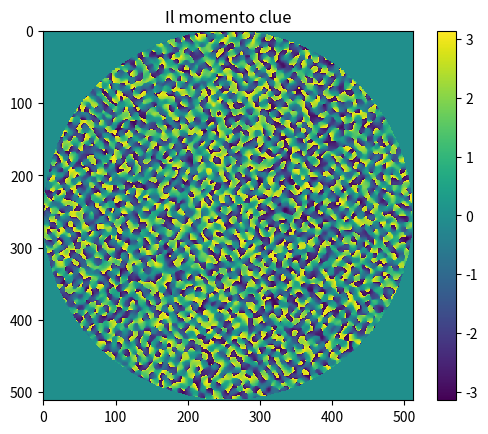

Source code (Python):
import numpy as np
import time
import matplotlib.pyplot as plt


get_time=time.perf_counter


#For all five functions, x,y,z are one-dimensional arrays of floats with coordinates in micrometers, f is a float with the
#equivalent focal of the system in mm, d is a float with the pixel size in micrometers, lam is the wavelength used in
#micrometers, res is the lateral resolution of the SLM.The software assumes the use of a circular area within a square slm:
#additional zero padding may be needed to operate rectangular SLMs


def get_performance_metrics(intensities, t):
    min = np.min(intensities)
    max = np.max(intensities)

    efficiency = np.sum(intensities)
    uniformity = 1 - (max - min) / (max + min)
    variance   = np.sqrt(np.var(intensities)) / np.mean(intensities)

    return [efficiency, uniformity, variance, t]


# Random superposition algorithm: Fastest available algorithm, produces low quality holograms

def rs(x, y, z, f: float, d: float, lam: float, res: int, seed: int):
    rng = np.random.default_rng(seed)
    t=get_time()

    #creation of a list of the SLM pixels contained in the pupil
    # @rank(slm_xcoord) = 2 , @shape(slm_xcoord) = (res, res)
    # @rank(slm_ycoord) = 2 , @shape(slm_ycoord) = (res, res)
    slm_xcoord,slm_ycoord=np.meshgrid(np.linspace(-1.0,1.0,res),np.linspace(-1.0,1.0,res))

    # @shape(pup_coords) = tuple((m), (m))
    # where m is the number of pixels in the pupil
    pup_coords=np.where(slm_xcoord**2+slm_ycoord**2<1.0)

    #array containing the phase of the field at each created spot
    # @shape(pists) = (n)
    # where n is the number of desired points
    pists=rng.random(x.shape[0])*2*np.pi

    #conversion of the coordinates arrays in microns
    slm_xcoord=slm_xcoord*d*float(res)/2.0
    slm_ycoord=slm_ycoord*d*float(res)/2.0
    
    #computation of the phase patterns generating each single spot independently
    # @shape(slm_p_phase) = (n, m)
    slm_p_phase=np.zeros((x.shape[0],pup_coords[0].shape[0]))

    for i in range(x.shape[0]):
        # @shape(slm_p_phase[i,:]) = (m)
        # @shape(slm_xcoord[pup_coords]) = (m)
        # @OPT: I think there is even a smarter way to make this operation, not so relevant right now
        slm_p_phase[i,:]=2.0*np.pi/(lam*(f*10.0**3))*(x[i]*slm_xcoord[pup_coords]+y[i]*slm_ycoord[pup_coords])+(np.pi*z[i])/(lam*(f*10.0**3)**2)*(slm_xcoord[pup_coords]**2+slm_ycoord[pup_coords]**2)


    #creation of the hologram, as superposition of all the phase patterns with random pistons
    # @OPT: pup_coords[0].shape[0] = m
    # @OPT: move the constant term out of the sum (requires accurate regression tests)
    # @shape(slm_total_field) = (m) (need confirm)
    # @shape(slm_total_phase) = (m)
    slm_total_field=np.sum(1.0/(float(pup_coords[0].shape[0]))*np.exp(1j*(slm_p_phase+pists[:,None])),axis=0)
    slm_total_phase=np.angle(slm_total_field)

    t=get_time()-t

    #evaluation of the algorithm performance, calculating the expected intensities of all spots

    # @OPT: pup_coords[0].shape[0] = m
    # @shape(spot_fields) = (n)
    # @shape(ints) = (n)
    spot_fields=np.sum(1.0/(float(pup_coords[0].shape[0]))*np.exp(1j*(slm_total_phase[None,:]-slm_p_phase)),axis=1)
    ints=np.abs(spot_fields)**2


    #reshaping of the hologram in a square array

    out=np.zeros((res,res))
    out[pup_coords]=slm_total_phase

    #the function returns the hologram, and a list with efficiency, uniformity and variance of the spots, and hologram computation time
    
    return out, get_performance_metrics(ints, t)


def rs_refactored(x, y, z, f: float, d: float, lam: float, res: int, seed: int):
    rng = np.random.default_rng(seed)
    t=get_time()

    #creation of a list of the SLM pixels contained in the pupil
    # @rank(slm_xcoord) = 2 , @shape(slm_xcoord) = (res, res)
    # @rank(slm_ycoord) = 2 , @shape(slm_ycoord) = (res, res)
    slm_xcoord,slm_ycoord=np.meshgrid(np.linspace(-1.0,1.0,res),np.linspace(-1.0,1.0,res))
    assert(slm_xcoord.shape == (res,res))
    assert(slm_ycoord.shape == (res,res))


    # @shape(pup_coords) = tuple((m), (m))
    # where m is the number of pixels in the pupil
    pup_coords=np.where(slm_xcoord**2+slm_ycoord**2<1.0)
    num_pupil_points = pup_coords[0].shape[0]

    n = x.shape[0]
    m = num_pupil_points

    #array containing the phase of the field at each created spot
    # @shape(pists) = (n)
    # where n is the number of desired points
    pists=rng.random(n)*2*np.pi
    assert(pists.shape == (n,))

    #conversion of the coordinates arrays in microns
    slm_xcoord=slm_xcoord*d*float(res)/2.0
    slm_ycoord=slm_ycoord*d*float(res)/2.0
    
    #computation of the phase patterns generating each single spot independently
    # @shape(slm_p_phase) = (n, m)
    slm_p_phase=np.zeros((n,num_pupil_points))
    assert(slm_p_phase.shape == (n, m))


    for i in range(n):
        # @shape(slm_p_phase[i,:]) = (m)
        # @shape(slm_xcoord[pup_coords]) = (m)
        # @OPT: I think there is even a smarter way to make this operation, not so relevant right now
        slm_p_phase[i,:]=2.0*np.pi/(lam*(f*10.0**3))*(x[i]*slm_xcoord[pup_coords]+y[i]*slm_ycoord[pup_coords])+(np.pi*z[i])/(lam*(f*10.0**3)**2)*(slm_xcoord[pup_coords]**2+slm_ycoord[pup_coords]**2)


    #creation of the hologram, as superposition of all the phase patterns with random pistons
    # L-inf error is 4e-14
    slm_total_field=np.sum(np.exp(1j*(slm_p_phase+pists[:,None])),axis=0) / float(num_pupil_points)
    assert(slm_total_field.shape == (m,))

    slm_total_phase=np.angle(slm_total_field)
    assert(slm_total_phase.shape == (m,))

    t=get_time()-t

    #evaluation of the algorithm performance, calculating the expected intensities of all spots

    # @OPT: pup_coords[0].shape[0] = m
    # @shape(spot_fields) = (n)
    # @shape(ints) = (n)
    spot_fields=np.sum(np.exp(1j*(slm_total_phase[None,:]-slm_p_phase)),axis=1)/(float(num_pupil_points))
    assert(spot_fields.shape == (n,))

    ints=np.abs(spot_fields)**2
    assert(ints.shape == (n,))


    #reshaping of the hologram in a square array

    out=np.zeros((res,res))
    out[pup_coords]=slm_total_phase

    #the function returns the hologram, and a list with efficiency, uniformity and variance of the spots, and hologram computation time
    
    return out, get_performance_metrics(ints, t)


# Standard GS algorithm: Slow, high efficiency holograms, better uniformity than RS. The parameter "iters" is the number of GS iterations to
# perform

def gs(x, y, z, f: float, d: float, lam: float, res: int, iters: int, seed: int):
    rng = np.random.default_rng(seed)
    t=get_time()

    #creation of a list of the SLM pixels contained in the pupil
    slm_xcoord,slm_ycoord=np.meshgrid(np.linspace(-1.0,1.0,res),np.linspace(-1.0,1.0,res))
    pup_coords=np.where(slm_xcoord**2+slm_ycoord**2<1.0)
    
    
    #array containing the phase of the field at each created spot
    pists=rng.random(x.shape[0])*2*np.pi

    #conversion of the coordinates arrays in microns
    slm_xcoord=slm_xcoord*d*float(res)/2.0
    slm_ycoord=slm_ycoord*d*float(res)/2.0
    
    #computation of the phase patterns generating each single spot independently
    slm_p_phase=np.zeros((x.shape[0],pup_coords[0].shape[0]))
    for i in range(x.shape[0]):
        slm_p_phase[i,:]=2.0*np.pi/(lam*(f*10.0**3))*(x[i]*slm_xcoord[pup_coords]+y[i]*slm_ycoord[pup_coords])+(np.pi*z[i])/(lam*(f*10.0**3)**2)*(slm_xcoord[pup_coords]**2+slm_ycoord[pup_coords]**2)


    #main GS loop
    for n in range(iters):
        #creation of the hologram, as superposition of all the phase patterns with random pistons
        slm_total_field=np.sum(1.0/(float(pup_coords[0].shape[0]))*np.exp(1j*(slm_p_phase+pists[:,None])),axis=0)
        slm_total_phase=np.angle(slm_total_field)


        #Update of the phases at all spots locations. The intensities are evaluated too for performance
        #estimation of the algorithm
        spot_fields=np.sum(1.0/(float(pup_coords[0].shape[0]))*np.exp(1j*(slm_total_phase[None,:]-slm_p_phase)),axis=1)
        pists=np.angle(spot_fields)
        ints=np.abs(spot_fields)**2

    t=get_time()-t
            
    #the function returns the hologram, and a list with efficiency, uniformity and variance of the spots, and hologram computation time
    out=np.zeros((res,res))
    out[pup_coords]=slm_total_phase

    return out, get_performance_metrics(ints, t)



# Standard WGS algorithm: Slow, high uniformity holograms, better efficiency than RS. The parameter "iters" is the number of GS iterations to
# perform

def wgs(x, y, z, f: float, d: float, lam: float, res: int, iters: int, seed: int):
    rng = np.random.default_rng(seed)
    t=get_time()

    #creation of a list of the SLM pixels contained in the pupil
    slm_xcoord,slm_ycoord=np.meshgrid(np.linspace(-1.0,1.0,res),np.linspace(-1.0,1.0,res))
    pup_coords=np.where(slm_xcoord**2+slm_ycoord**2<1.0)
    
    #initialization of the weights, all with equal value
    weights=np.ones(x.shape[0])/float(x.shape[0])
    
    #array containing the phase of the field at each created spot
    pists=rng.random(x.shape[0])*2*np.pi

    #conversion of the coordinates arrays in microns
    slm_xcoord=slm_xcoord*d*float(res)/2.0
    slm_ycoord=slm_ycoord*d*float(res)/2.0
    
    #computation of the phase patterns generating each single spot independently
    slm_p_phase=np.zeros((x.shape[0],pup_coords[0].shape[0]))
    for i in range(x.shape[0]):
        slm_p_phase[i,:]=2.0*np.pi/(lam*(f*10.0**3))*(x[i]*slm_xcoord[pup_coords]+y[i]*slm_ycoord[pup_coords])+(np.pi*z[i])/(lam*(f*10.0**3)**2)*(slm_xcoord[pup_coords]**2+slm_ycoord[pup_coords]**2)


    #main GS loop
    for n in range(iters):
        #Creation of the hologram, as superposition of all the phase patterns with random pistons and weighted intensity
        slm_total_field=np.sum(weights[:,None]/(float(pup_coords[0].shape[0]))*np.exp(1j*(slm_p_phase+pists[:,None])),axis=0)
        slm_total_phase=np.angle(slm_total_field)


        #Update of the phases at all spots locations. The intensities are evaluated too for performance
        #estimation of the algorithm
        spot_fields=np.sum(1.0/(float(pup_coords[0].shape[0]))*np.exp(1j*(slm_total_phase[None,:]-slm_p_phase)),axis=1)
        pists=np.angle(spot_fields)
        ints=np.abs(spot_fields)**2
        #update and renormalization of the weights. Renormalization is required to avoid computation precision errors in the final performance for
        #large numbers of iterations
        weights=weights*(np.mean(np.sqrt(ints))/np.sqrt(ints))
        weights=weights/np.sum(weights)


    t=get_time()-t
            
    #the function returns the hologram, and a list with efficiency, uniformity and variance of the spots, and hologram computation time
    out=np.zeros((res,res))
    out[pup_coords]=slm_total_phase

    return out, get_performance_metrics(ints, t)



# Compressive sensing GS:Fast, similar performances to GS. The parameter "sub" is a float greater than 0.0 and up to 1.0, indicating the
# Subsampling of the pupil. For sub=1.0, CSGS is equivalent to GS. Smaller values of sub increase the speed, with a maximum speed
# equal to the speed of RS. If sub is too small, performance may be affected (as a rule of thumb res^2*sub should be bigger than the
# number of spots)

def csgs(x, y, z, f: float, d: float, lam: float, res: int, iters: int, sub: float, seed: int):
    rng = np.random.default_rng(seed)
    t=get_time()
    #creation of a list of the SLM pixels contained in the pupil
    slm_xcoord,slm_ycoord=np.meshgrid(np.linspace(-1.0,1.0,res),np.linspace(-1.0,1.0,res))
    pup_coords=np.where(slm_xcoord**2+slm_ycoord**2<1.0)

    #array containing the phase of the field at each created spot
    pists=rng.random(x.shape[0])*2*np.pi

    #creation of a list of the indexes of pup_coords, shuffled in random order
    coordslist=np.asarray(range(pup_coords[0].shape[0]))

    # resetting the rng, because pist generation has affected it
    rng = np.random.default_rng(seed)
    rng.shuffle(coordslist)
    

    
    #conversion of the coordinates arrays in microns
    slm_xcoord=slm_xcoord*d*float(res)/2.0
    slm_ycoord=slm_ycoord*d*float(res)/2.0
    
    #computation of the phase patterns generating each single spot independently
    slm_p_phase=np.zeros((x.shape[0],pup_coords[0].shape[0]))
    for i in range(x.shape[0]):
        slm_p_phase[i,:]=2.0*np.pi/(lam*(f*10.0**3))*(x[i]*slm_xcoord[pup_coords]+y[i]*slm_ycoord[pup_coords])+(np.pi*z[i])/(lam*(f*10.0**3)**2)*(slm_xcoord[pup_coords]**2+slm_ycoord[pup_coords]**2)

    #main GS loop
    for n in range(iters):
        #a new set of random points is chosen on the SLM
        coordslist=np.roll(coordslist,int(coordslist.shape[0]*sub))
        coordslist_sparse=coordslist[:int(coordslist.shape[0]*sub)]

        #Creation of the hologram, as superposition of all the phase patterns with the estimated phases and weighted intensity
        slm_total_field=np.sum(1.0/(float(pup_coords[0].shape[0]))*np.exp(1j*(slm_p_phase[:,coordslist_sparse]+pists[:,None])),axis=0)
        slm_total_phase=np.angle(slm_total_field)

        #Update of the phases at all spots locations. The intensities are evaluated too for performance
        #estimation of the algorithm
        spot_fields=np.sum(1.0/(float(pup_coords[0].shape[0]))*np.exp(1j*(slm_total_phase[None,:]-slm_p_phase[:,coordslist_sparse])),axis=1)
        pists=np.angle(spot_fields)
        ints=np.abs(spot_fields)**2


    #The output holograms is estimated with the full SLM resolution
    slm_total_field=np.sum(1.0/(float(pup_coords[0].shape[0]))*np.exp(1j*(slm_p_phase+pists[:,None])),axis=0)
    slm_total_phase=np.angle(slm_total_field)

    t=get_time()-t


    #evaluation of the algorithm performance, calculating the expected intensities of all spots
    spot_fields=np.sum(1.0/(float(pup_coords[0].shape[0]))*np.exp(1j*(slm_total_phase[None,:]-slm_p_phase)),axis=1)
    ints=np.abs(spot_fields)**2
            
    #the function returns the hologram, and a list with efficiency, uniformity and variance of the spots, and hologram computation time
    out=np.zeros((res,res))
    out[pup_coords]=slm_total_phase

    return out, get_performance_metrics(ints, t)

# Weighted compressive sensing GS:Fast, efficiency and uniformity between GS and WGS.
# The parameter "sub" is a float greater than 0.0 and up to 1.0, indicating the Subsampling of the pupil. For sub=1.0, CSGS is equivalent to GS.
# Smaller values of sub increase the speed, with a maximum speed equal to half the speed of RS. If sub is too small, performance may be affected
# (as a rule of thumb (res^2)*sub should be at least twice the number of spots)

def wcsgs(x, y, z, f: float, d: float, lam: float, res: int, iters: int, sub: float, seed: int):
    rng = np.random.default_rng(seed)
    t=get_time()
    #creation of a list of the SLM pixels contained in the pupil
    slm_xcoord,slm_ycoord=np.meshgrid(np.linspace(-1.0,1.0,res),np.linspace(-1.0,1.0,res))
    pup_coords=np.where(slm_xcoord**2+slm_ycoord**2<1.0)

    #creation of a list of the indexes of pup_coords, shuffled in random order
    coordslist=np.asarray(range(pup_coords[0].shape[0]))
    rng.shuffle(coordslist)
    
    #array containing the phase of the field at each created spot
    rng = np.random.default_rng(seed)
    pists=rng.random(x.shape[0])*2*np.pi

    
    #conversion of the coordinates arrays in microns
    slm_xcoord=slm_xcoord*d*float(res)/2.0
    slm_ycoord=slm_ycoord*d*float(res)/2.0
    
    #computation of the phase patterns generating each single spot independently
    slm_p_phase=np.zeros((x.shape[0],pup_coords[0].shape[0]))
    for i in range(x.shape[0]):
        slm_p_phase[i,:]=2.0*np.pi/(lam*(f*10.0**3))*(x[i]*slm_xcoord[pup_coords]+y[i]*slm_ycoord[pup_coords])+(np.pi*z[i])/(lam*(f*10.0**3)**2)*(slm_xcoord[pup_coords]**2+slm_ycoord[pup_coords]**2)

    #main GS loop
    for n in range(iters-1):
        #a new set of random points is chosen on the SLM
        # @POTENTIAL_BUG: here we are using a random function on the global rng
        coordslist=np.roll(coordslist,int(coordslist.shape[0]*sub))
        coordslist_sparse=coordslist[:int(coordslist.shape[0]*sub)]

        #Creation of the hologram, as superposition of all the phase patterns with the estimated phases
        slm_total_field=np.sum(1.0/(float(pup_coords[0].shape[0]))*np.exp(1j*(slm_p_phase[:,coordslist_sparse]+pists[:,None])),axis=0)
        slm_total_phase=np.angle(slm_total_field)

        #Update of the phases at all spots locations. The intensities are evaluated too for performance
        #estimation of the algorithm
        spot_fields=np.sum(1.0/(float(pup_coords[0].shape[0]))*np.exp(1j*(slm_total_phase[None,:]-slm_p_phase[:,coordslist_sparse])),axis=1)
        pists=np.angle(spot_fields)
        ints=np.abs(spot_fields)**2


    # an additional single loop of WGS without compression
    slm_total_field=np.sum(1.0/(float(pup_coords[0].shape[0]))*np.exp(1j*(slm_p_phase+pists[:,None])),axis=0)
    slm_total_phase=np.angle(slm_total_field)

    spot_fields=np.sum(1.0/(float(pup_coords[0].shape[0]))*np.exp(1j*(slm_total_phase[None,:]-slm_p_phase)),axis=1)
    pists=np.angle(spot_fields)
    ints=np.abs(spot_fields)**2

    weights=np.ones(x.shape[0])/float(x.shape[0])*(np.mean(np.sqrt(ints))/np.sqrt(ints))
    weights=weights/np.sum(weights)

    slm_total_field=np.sum(weights[:,None]/(float(pup_coords[0].shape[0]))*np.exp(1j*(slm_p_phase+pists[:,None])),axis=0)
    slm_total_phase=np.angle(slm_total_field)

    t=get_time()-t

    #evaluation of the algorithm performance, calculating the expected intensities of all spots
    spot_fields=np.sum(1.0/(float(pup_coords[0].shape[0]))*np.exp(1j*(slm_total_phase[None,:]-slm_p_phase)),axis=1)
    ints=np.abs(spot_fields)**2    
            
    #the function returns the hologram, and a list with efficiency, uniformity and variance of the spots, and hologram computation time
    out=np.zeros((res,res))
    out[pup_coords]=slm_total_phase

    return out, get_performance_metrics(ints, t)


if __name__ == "__main__":
    # usage example for a 20mm focal length system, a 512x512 pixels slm with 15 micron pitch, and 488nm wavelength.
    # x,y,z are arrays with the desired positions of 100 points, chosen at random in a 100x100x10 volume.
    # GS,CSGS,WGS and WCSGS algorithms are run for 30 iterations. CSGS and WCSGS are run with a compression factor
    # of 0.05 (only 1 out of 20 pixels of the SLM is considered in the loop)
    FOCAL_LENGTH = 20.0
    PIXELS       = 512
    PITCH        = 15.0
    WAVELENGTH   = 0.488
    NPOINTS      = 100
    ITERATIONS   = 30
    COMPRESSION  = 0.05


    # make reproducible results, but be careful when changing the global seed!
    SEED = 42
    np.random.seed(SEED)


    x=(np.random.random(NPOINTS)-0.5)*100.0
    y=(np.random.random(NPOINTS)-0.5)*100.0
    z=(np.random.random(NPOINTS)-0.5)*10.0


    out, _ = rs(x,y,z,FOCAL_LENGTH,PITCH,WAVELENGTH,PIXELS,SEED)

    plt.imshow(out, cmap='viridis', interpolation='nearest')
    plt.colorbar()
    plt.title('Il momento clue')
    plt.show()
